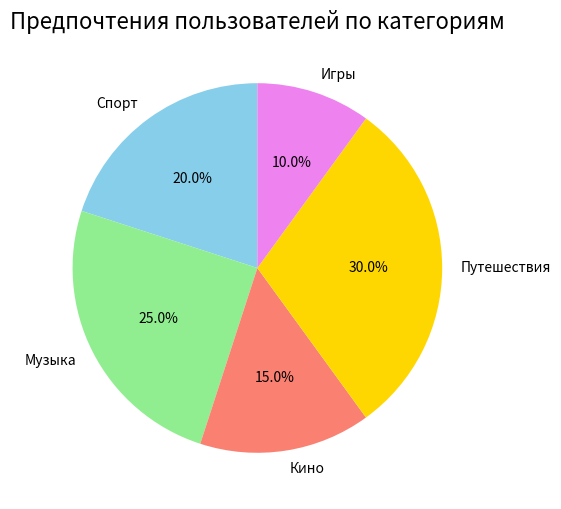

The script that saved this image:
import numpy as np
import matplotlib.pyplot as plt

categories = ['Спорт', 'Музыка', 'Кино', 'Путешествия', 'Игры']
values = [20, 25, 15, 30, 10]  # количество пользователей или процентов

plt.figure(figsize=(8, 6))
plt.pie(values, labels=categories, autopct='%1.1f%%', startangle=90,
        colors=['skyblue', 'lightgreen', 'salmon', 'gold', 'violet'])

plt.title('Предпочтения пользователей по категориям', fontsize=16)

plt.savefig('user_preferences_pie.png', dpi=300, bbox_inches='tight')
plt.show()
